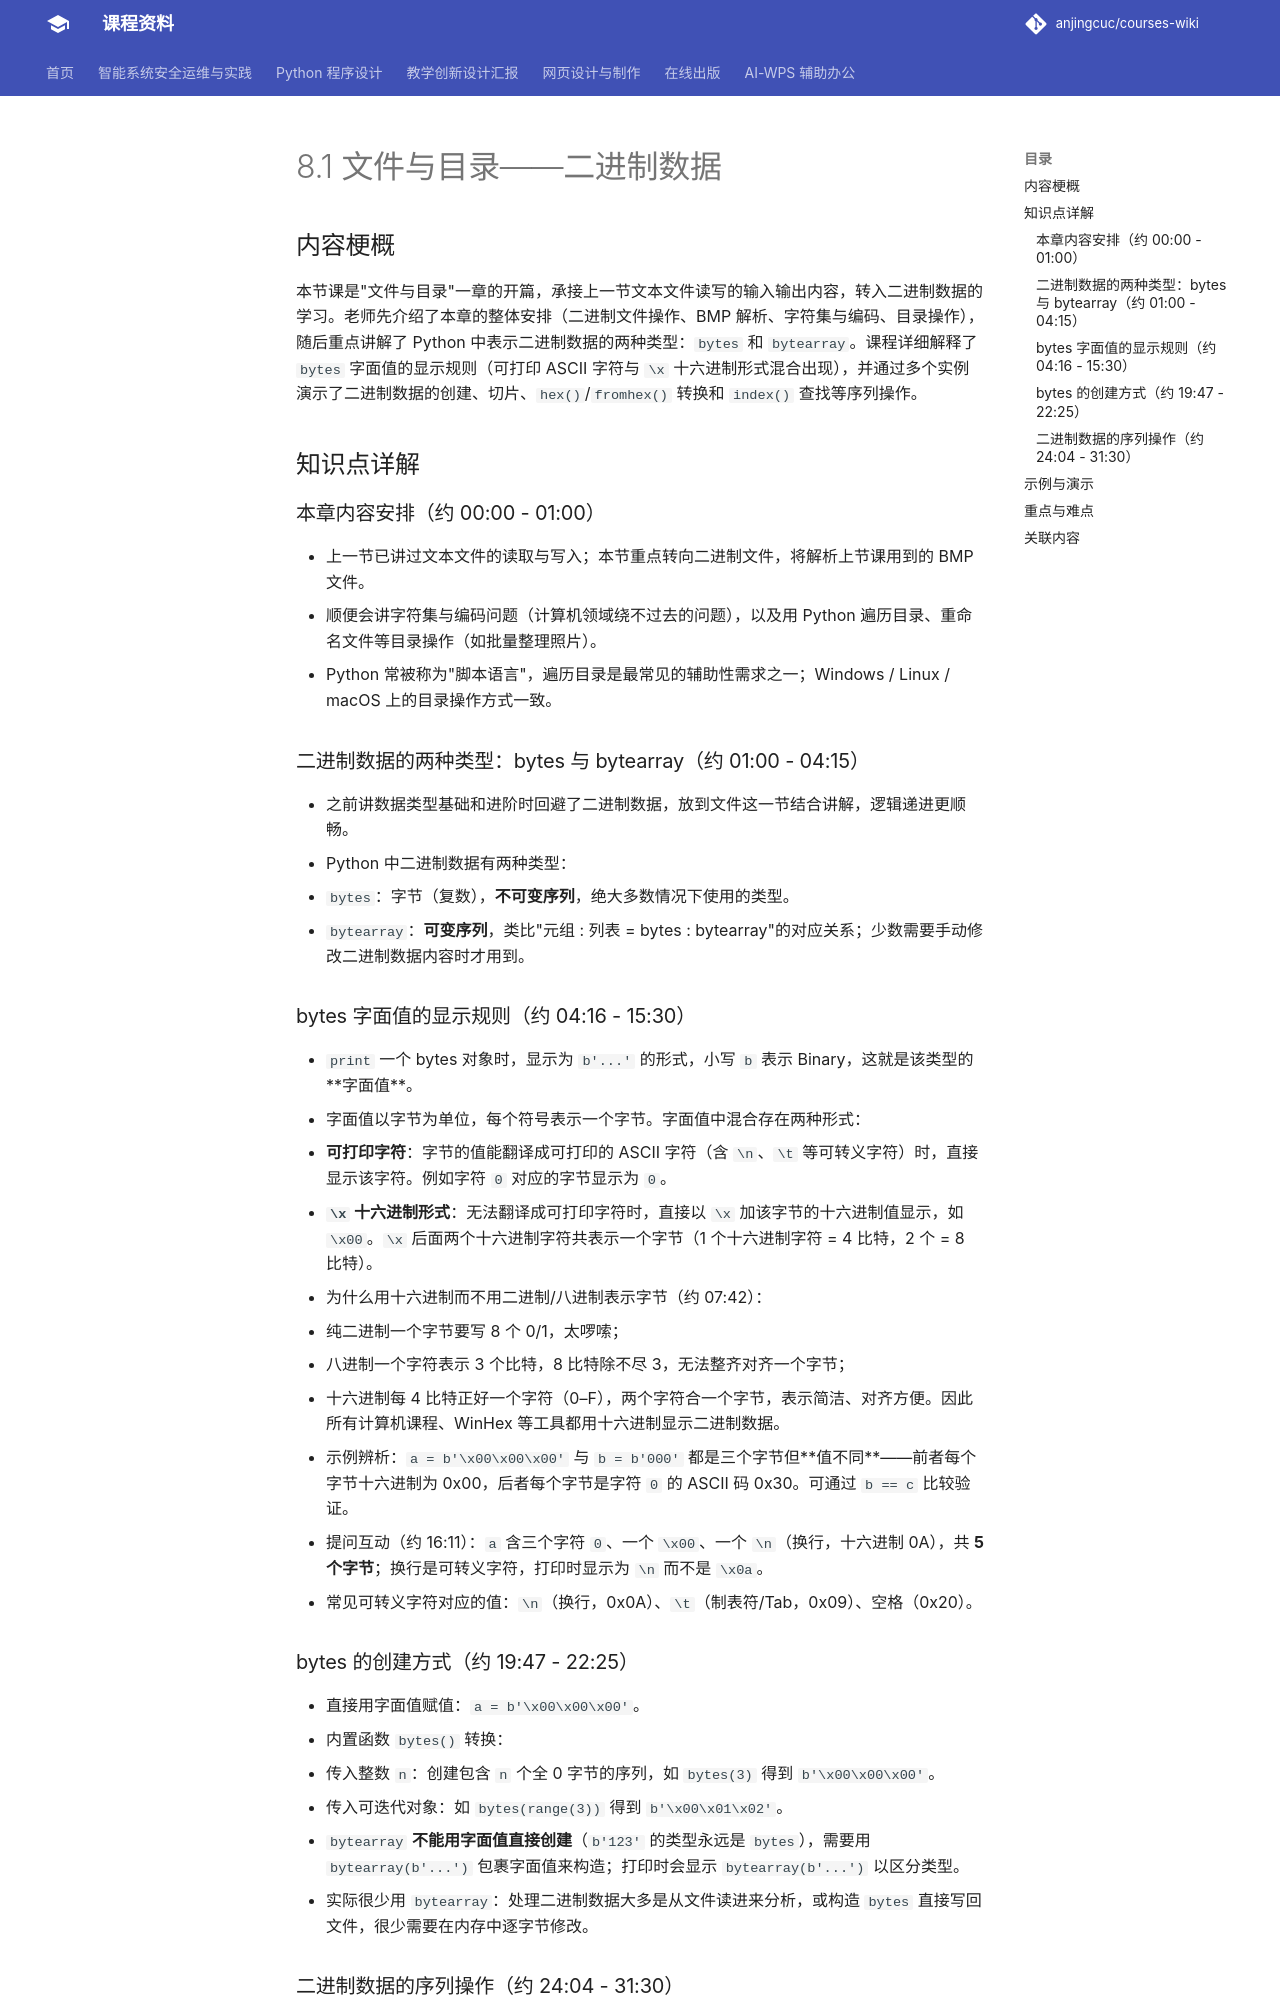

repository: anjingcuc/courses-wiki · page: python/v2/notes/8.1-文件与目录-二进制数据/index.html · generator: mkdocs

# 8.1 文件与目录——二进制数据

## 内容梗概

本节课是"文件与目录"一章的开篇，承接上一节文本文件读写的输入输出内容，转入二进制数据的学习。老师先介绍了本章的整体安排（二进制文件操作、BMP 解析、字符集与编码、目录操作），随后重点讲解了 Python 中表示二进制数据的两种类型：`bytes` 和 `bytearray`。课程详细解释了 `bytes` 字面值的显示规则（可打印 ASCII 字符与 `\x` 十六进制形式混合出现），并通过多个实例演示了二进制数据的创建、切片、`hex()`/`fromhex()` 转换和 `index()` 查找等序列操作。

## 知识点详解

### 本章内容安排（约 00:00 - 01:00）

- 上一节已讲过文本文件的读取与写入；本节重点转向二进制文件，将解析上节课用到的 BMP 文件。
- 顺便会讲字符集与编码问题（计算机领域绕不过去的问题），以及用 Python 遍历目录、重命名文件等目录操作（如批量整理照片）。
- Python 常被称为"脚本语言"，遍历目录是最常见的辅助性需求之一；Windows / Linux / macOS 上的目录操作方式一致。

### 二进制数据的两种类型：bytes 与 bytearray（约 01:00 - 04:15）

- 之前讲数据类型基础和进阶时回避了二进制数据，放到文件这一节结合讲解，逻辑递进更顺畅。
- Python 中二进制数据有两种类型：
  - `bytes`：字节（复数），**不可变序列**，绝大多数情况下使用的类型。
  - `bytearray`：**可变序列**，类比"元组 : 列表 = bytes : bytearray"的对应关系；少数需要手动修改二进制数据内容时才用到。

### bytes 字面值的显示规则（约 04:16 - 15:30）

- `print` 一个 bytes 对象时，显示为 `b'...'` 的形式，小写 `b` 表示 Binary，这就是该类型的**字面值**。
- 字面值以字节为单位，每个符号表示一个字节。字面值中混合存在两种形式：
  1. **可打印字符**：字节的值能翻译成可打印的 ASCII 字符（含 `\n`、`\t` 等可转义字符）时，直接显示该字符。例如字符 `0` 对应的字节显示为 `0`。
  2. **`\x` 十六进制形式**：无法翻译成可打印字符时，直接以 `\x` 加该字节的十六进制值显示，如 `\x00`。`\x` 后面两个十六进制字符共表示一个字节（1 个十六进制字符 = 4 比特，2 个 = 8 比特）。
- 为什么用十六进制而不用二进制/八进制表示字节（约 07:42）：
  - 纯二进制一个字节要写 8 个 0/1，太啰嗦；
  - 八进制一个字符表示 3 个比特，8 比特除不尽 3，无法整齐对齐一个字节；
  - 十六进制每 4 比特正好一个字符（0–F），两个字符合一个字节，表示简洁、对齐方便。因此所有计算机课程、WinHex 等工具都用十六进制显示二进制数据。
- 示例辨析：`a = b'\x00\x00\x00'` 与 `b = b'000'` 都是三个字节但**值不同**——前者每个字节十六进制为 0x00，后者每个字节是字符 `0` 的 ASCII 码 0x30。可通过 `b == c` 比较验证。
- 提问互动（约 16:11）：`a` 含三个字符 `0`、一个 `\x00`、一个 `\n`（换行，十六进制 0A），共 **5 个字节**；换行是可转义字符，打印时显示为 `\n` 而不是 `\x0a`。
- 常见可转义字符对应的值：`\n`（换行，0x0A）、`\t`（制表符/Tab，0x09）、空格（0x20）。

### bytes 的创建方式（约 19:47 - 22:25）

- 直接用字面值赋值：`a = b'\x00\x00\x00'`。
- 内置函数 `bytes()` 转换：
  - 传入整数 `n`：创建包含 `n` 个全 0 字节的序列，如 `bytes(3)` 得到 `b'\x00\x00\x00'`。
  - 传入可迭代对象：如 `bytes(range(3))` 得到 `b'\x00\x01\x02'`。
- `bytearray` **不能用字面值直接创建**（`b'123'` 的类型永远是 `bytes`），需要用 `bytearray(b'...')` 包裹字面值来构造；打印时会显示 `bytearray(b'...')` 以区分类型。
- 实际很少用 `bytearray`：处理二进制数据大多是从文件读进来分析，或构造 `bytes` 直接写回文件，很少需要在内存中逐字节修改。
